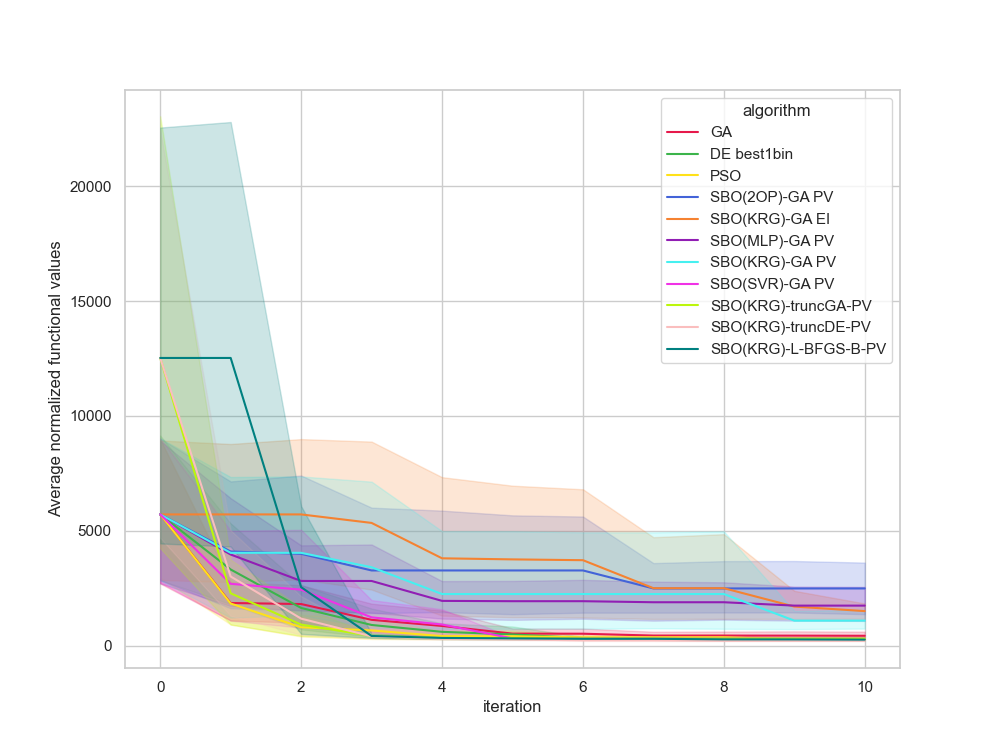

Source data for this figure (header and first rows):
, Unnamed: 0, value, iteration, algorithm, replicate
0, 0, 14240, 0, GA, 0
1, 1, 4145, 1, GA, 0
2, 2, 4145, 2, GA, 0
3, 3, 3692, 3, GA, 0
4, 4, 3692, 4, GA, 0
5, 5, 1141, 5, GA, 0
6, 6, 1141, 6, GA, 0
7, 7, 1141, 7, GA, 0
8, 8, 1141, 8, GA, 0
9, 9, 1141, 9, GA, 0
10, 10, 1141, 10, GA, 0
11, 11, 2117, 0, GA, 1
12, 12, 1433, 1, GA, 1
13, 13, 1433, 2, GA, 1
14, 14, 1433, 3, GA, 1
15, 15, 1182, 4, GA, 1
16, 16, 1182, 5, GA, 1
17, 17, 1182, 6, GA, 1
18, 18, 369.7, 7, GA, 1
19, 19, 369.7, 8, GA, 1
20, 20, 340.3, 9, GA, 1
21, 21, 340.3, 10, GA, 1
22, 22, 232.3, 0, GA, 2
23, 23, 232.3, 1, GA, 2
24, 24, 232.3, 2, GA, 2
25, 25, 232.3, 3, GA, 2
26, 26, 232.3, 4, GA, 2
27, 27, 232.3, 5, GA, 2
28, 28, 232.3, 6, GA, 2
29, 29, 232.3, 7, GA, 2
30, 30, 232.3, 8, GA, 2
31, 31, 232.3, 9, GA, 2
32, 32, 232.3, 10, GA, 2
33, 33, 13062, 0, GA, 3
34, 34, 599.8, 1, GA, 3
35, 35, 599.8, 2, GA, 3
36, 36, 599.8, 3, GA, 3
37, 37, 599.8, 4, GA, 3
38, 38, 599.8, 5, GA, 3
39, 39, 599.8, 6, GA, 3
40, 40, 599.8, 7, GA, 3
41, 41, 599.8, 8, GA, 3
42, 42, 599.8, 9, GA, 3
43, 43, 599.8, 10, GA, 3
44, 44, 12360, 0, GA, 4
45, 45, 3671, 1, GA, 4
46, 46, 3671, 2, GA, 4
47, 47, 308.4, 3, GA, 4
48, 48, 308.4, 4, GA, 4
49, 49, 308.4, 5, GA, 4
50, 50, 308.4, 6, GA, 4
51, 51, 308.4, 7, GA, 4
52, 52, 308.4, 8, GA, 4
53, 53, 308.4, 9, GA, 4
54, 54, 308.4, 10, GA, 4
55, 55, 1502, 0, GA, 5
56, 56, 1502, 1, GA, 5
57, 57, 1056, 2, GA, 5
58, 58, 1056, 3, GA, 5
59, 59, 1056, 4, GA, 5
... 1,150 more rows
